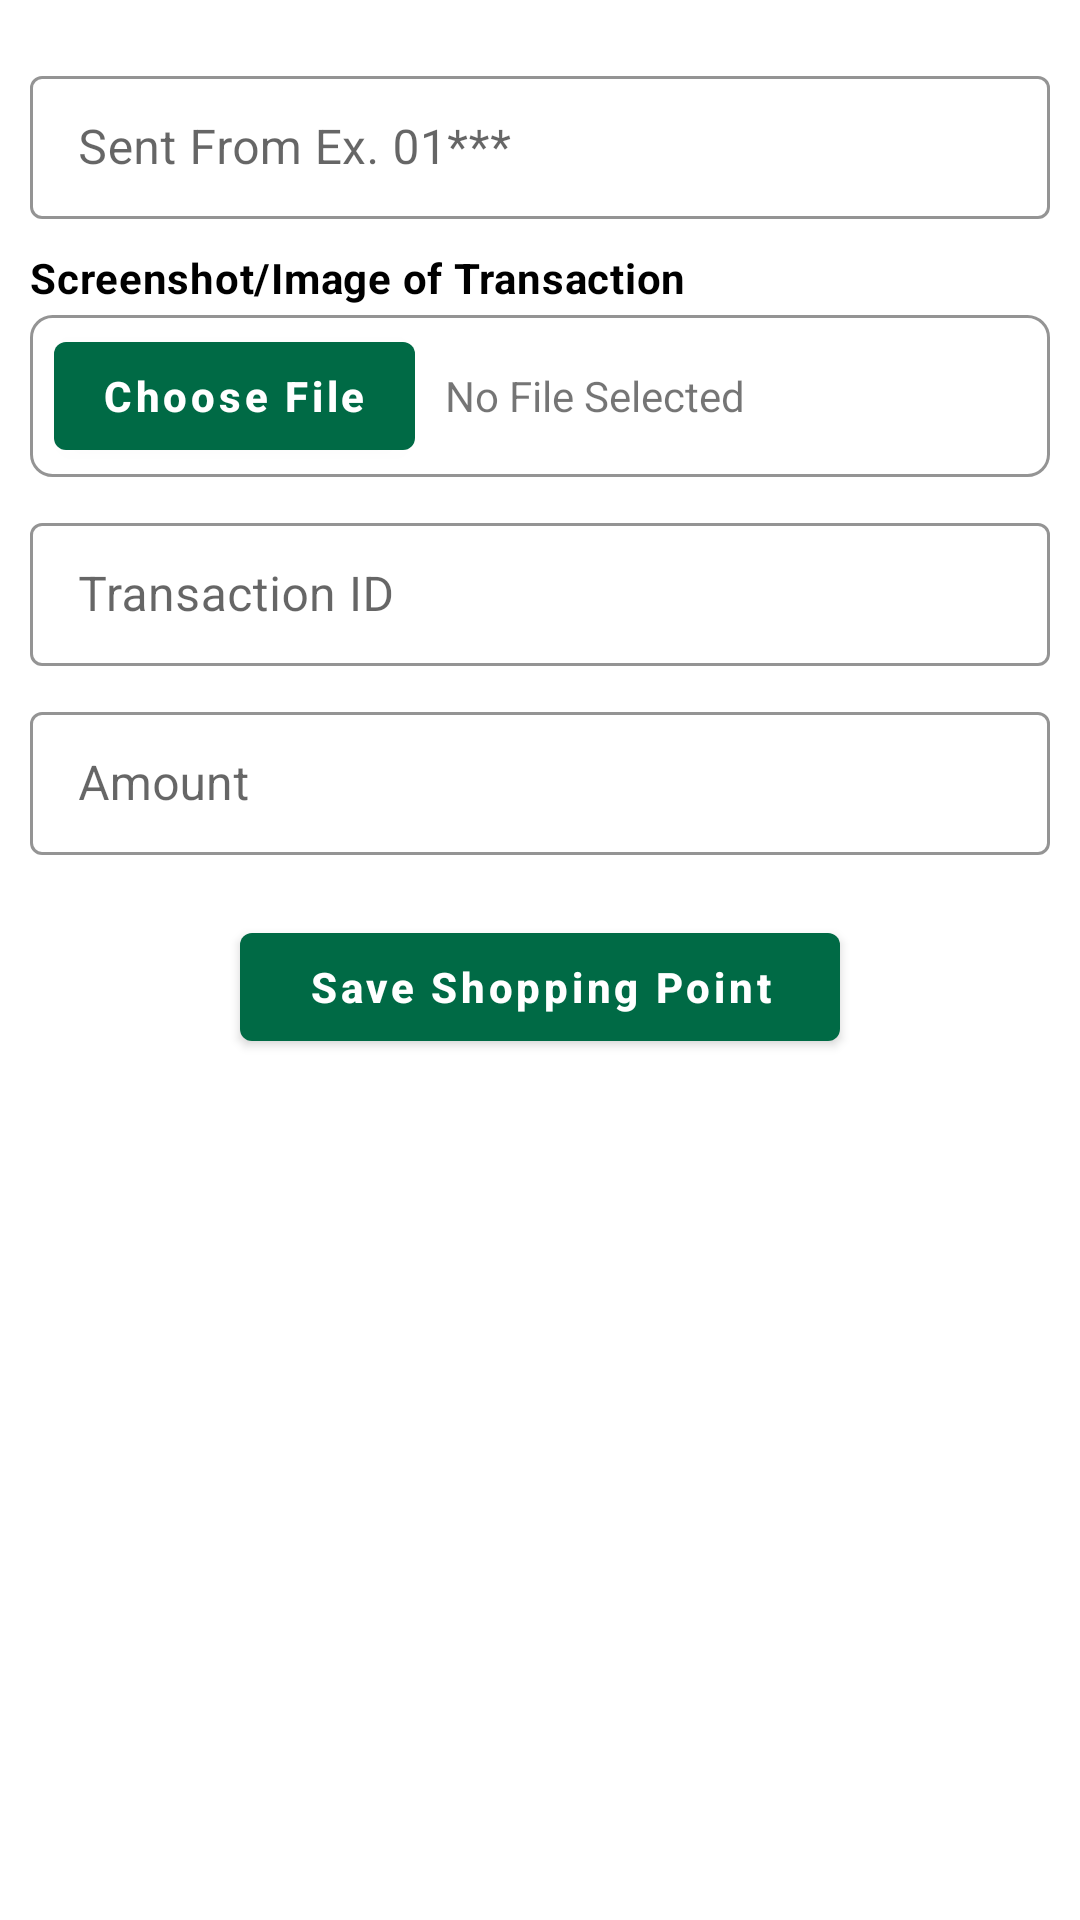

Here is an Android app screen rendered from its layout file. Give the layout XML and the strings, colors and styles it references.
<!-- AndroidManifest.xml: application theme Theme.PBIBD -->
<!-- res/layout/add_shopping_point_fragment.xml -->
<?xml version="1.0" encoding="utf-8"?>
<androidx.core.widget.NestedScrollView xmlns:android="http://schemas.android.com/apk/res/android"
    xmlns:tools="http://schemas.android.com/tools"
    android:layout_width="match_parent"
    android:layout_height="match_parent"
    xmlns:app="http://schemas.android.com/apk/res-auto"
    tools:context=".ui.shoppingpointrecharge.recharge.AddShoppingPointFragment">

    <androidx.constraintlayout.widget.ConstraintLayout
        android:layout_width="match_parent"
        android:layout_height="match_parent">

        <androidx.recyclerview.widget.RecyclerView
            android:id="@+id/rv_payment_method"
            android:layout_width="match_parent"
            android:layout_height="wrap_content"
            app:layout_constraintStart_toStartOf="parent"
            app:layout_constraintEnd_toEndOf="parent"
            app:layout_constraintTop_toTopOf="parent"/>

        <com.google.android.material.textfield.TextInputLayout
            android:id="@+id/sent_from_layout"
            style="@style/TextInputLayout"
            android:layout_width="match_parent"
            android:layout_height="wrap_content"
            android:layout_marginStart="@dimen/ten"
            android:layout_marginTop="@dimen/twenty"
            android:layout_marginEnd="@dimen/ten"
            android:hint="Sent From Ex. 01***"
            app:endIconMode="clear_text"
            app:layout_constraintTop_toBottomOf="@+id/rv_payment_method">

            <com.google.android.material.textfield.TextInputEditText
                android:layout_width="match_parent"
                android:layout_height="wrap_content"
                android:inputType="number" />

        </com.google.android.material.textfield.TextInputLayout>

        <com.google.android.material.textview.MaterialTextView
            android:id="@+id/transaction_screenshot_title"
            android:layout_width="wrap_content"
            android:layout_height="wrap_content"
            android:layout_gravity="center"
            android:layout_marginStart="@dimen/ten"
            android:layout_marginTop="@dimen/ten"
            android:layout_marginEnd="@dimen/ten"
            android:text="Screenshot/Image of Transaction"
            android:textAppearance="@style/TextAppearance.Material3.BodyMedium"
            android:textColor="@color/black"
            android:textStyle="bold"
            app:layout_constraintStart_toStartOf="parent"
            app:layout_constraintTop_toBottomOf="@+id/sent_from_layout"/>

        <LinearLayout
            android:id="@+id/transaction_screenshot_layout"
            android:layout_width="match_parent"
            android:layout_height="wrap_content"
            android:layout_marginStart="@dimen/ten"
            android:layout_marginTop="@dimen/three"
            android:layout_marginEnd="@dimen/ten"
            android:background="@drawable/box_stroke_selector"
            android:orientation="horizontal"
            android:padding="@dimen/three"
            app:layout_constraintTop_toBottomOf="@+id/transaction_screenshot_title">

            <com.google.android.material.button.MaterialButton
                android:id="@+id/btn_choose_file"
                style="@style/ButtonStyle"
                android:layout_width="wrap_content"
                android:layout_height="wrap_content"
                android:layout_gravity="center"
                android:layout_marginStart="@dimen/five"
                android:layout_marginEnd="@dimen/ten"
                android:text="Choose File" />

            <com.google.android.material.textview.MaterialTextView
                android:id="@+id/tv_file_name"
                android:layout_width="wrap_content"
                android:layout_height="wrap_content"
                android:layout_gravity="center"
                android:ellipsize="end"
                android:maxLines="1"
                android:text="No File Selected" />

        </LinearLayout>

        <com.google.android.material.textfield.TextInputLayout
            android:id="@+id/transaction_id_layout"
            style="@style/TextInputLayout"
            android:layout_width="match_parent"
            android:layout_height="wrap_content"
            android:layout_marginStart="@dimen/ten"
            android:layout_marginTop="@dimen/ten"
            android:layout_marginEnd="@dimen/ten"
            android:hint="Transaction ID"
            app:endIconMode="clear_text"
            app:layout_constraintTop_toBottomOf="@+id/transaction_screenshot_layout">

            <com.google.android.material.textfield.TextInputEditText
                android:layout_width="match_parent"
                android:layout_height="wrap_content"
                android:inputType="text" />
        </com.google.android.material.textfield.TextInputLayout>

        <com.google.android.material.textfield.TextInputLayout
            android:id="@+id/amount_layout"
            style="@style/TextInputLayout"
            android:layout_width="match_parent"
            android:layout_height="wrap_content"
            android:layout_marginStart="@dimen/ten"
            android:layout_marginTop="@dimen/ten"
            android:layout_marginEnd="@dimen/ten"
            android:hint="Amount"
            app:endIconMode="clear_text"
            app:layout_constraintTop_toBottomOf="@+id/transaction_id_layout">

            <com.google.android.material.textfield.TextInputEditText
                android:layout_width="match_parent"
                android:layout_height="wrap_content"
                android:inputType="number" />
        </com.google.android.material.textfield.TextInputLayout>

        <com.google.android.material.button.MaterialButton
            android:id="@+id/save_shopping_point_btn"
            style="@style/ButtonStyle"
            android:layout_width="@dimen/two_hundred"
            android:layout_height="wrap_content"
            android:layout_marginTop="@dimen/twenty"
            android:layout_marginBottom="@dimen/twenty"
            android:text="Save Shopping Point"
            android:textStyle="bold"
            app:layout_constraintEnd_toEndOf="parent"
            app:layout_constraintStart_toStartOf="parent"
            app:layout_constraintTop_toBottomOf="@+id/amount_layout" />

        <View
            android:layout_width="match_parent"
            android:layout_height="@dimen/forty"
            android:background="@color/transparent"
            app:layout_constraintTop_toBottomOf="@+id/save_shopping_point_btn"/>

    </androidx.constraintlayout.widget.ConstraintLayout>

</androidx.core.widget.NestedScrollView>
<!-- resources referenced by this layout -->
<resources>
  <color name="black">#000000</color>
  <dimen name="five">5dp</dimen>
  <dimen name="forty">40dp</dimen>
  <dimen name="ten">10dp</dimen>
  <dimen name="three">3dp</dimen>
  <dimen name="twenty">20dp</dimen>
  <dimen name="two_hundred">200dp</dimen>
  <!-- drawable box_stroke_selector (drawable) -->
  <?xml version="1.0" encoding="utf-8"?>
  <shape xmlns:android="http://schemas.android.com/apk/res/android"
      android:shape="rectangle">
  
      <stroke
          android:width="@dimen/one"
          android:color="@color/box_stroke" />
      <corners android:radius="@dimen/seven" />
  
  </shape>
  <style name="ButtonStyle" parent="Widget.MaterialComponents.Button">
          <item name="backgroundTint">@color/primaryDarkColor</item>
          <item name="rippleColor">@color/secondaryLightColor</item>
          <item name="android:textColor">@color/primaryTextColor</item>
          <item name="android:textAllCaps">false</item>
          <item name="android:textStyle">bold</item>
          <item name="iconTint">@color/secondaryLightColor</item>
      </style>
  <style name="TextInputLayout" parent="Widget.MaterialComponents.TextInputLayout.OutlinedBox.Dense">
          <item name="android:radius">15dp</item>
          <item name="colorControlActivated">@color/primaryDarkColor</item>
          <item name="android:textCursorDrawable">@color/secondaryColor</item>
          <item name="android:textColor">@color/primaryTextColor</item>
          <item name="boxStrokeColor">@color/primaryDarkColor</item>
          <item name="boxStrokeWidth">1dp</item>
          <item name="passwordToggleTint">@color/secondaryColor</item>
          <item name="startIconTint">@color/secondaryColor</item>
          <item name="endIconMode">@null</item>
      </style>
  <style name="Theme.PBIBD" parent="Theme.MaterialComponents.DayNight.DarkActionBar">
          
          <item name="colorPrimary">@color/primaryColor</item>
          <item name="colorPrimaryVariant">@color/primaryDarkColor</item>
          <item name="colorOnPrimary">@color/primaryTextColor</item>
          
          <item name="colorSecondary">@color/secondaryColor</item>
          <item name="colorSecondaryVariant">@color/secondaryDarkColor</item>
          <item name="colorOnSecondary">@color/secondaryTextColor</item>
          
          <item name="android:statusBarColor" tools:targetApi="l">?attr/colorPrimaryVariant</item>
          
      </style>
  <dimen name="one">1dp</dimen>
  <color name="box_stroke">#949494</color>
  <dimen name="seven">7dp</dimen>
  <color name="primaryDarkColor">#006a45</color>
  <color name="secondaryLightColor">#e3be65</color>
  <color name="primaryTextColor">#FFFFFF</color>
  <color name="secondaryColor">#af8e37</color>
  <color name="primaryColor">#179970</color>
  <color name="secondaryDarkColor">#7c6102</color>
  <color name="secondaryTextColor">#000000</color>
</resources>
